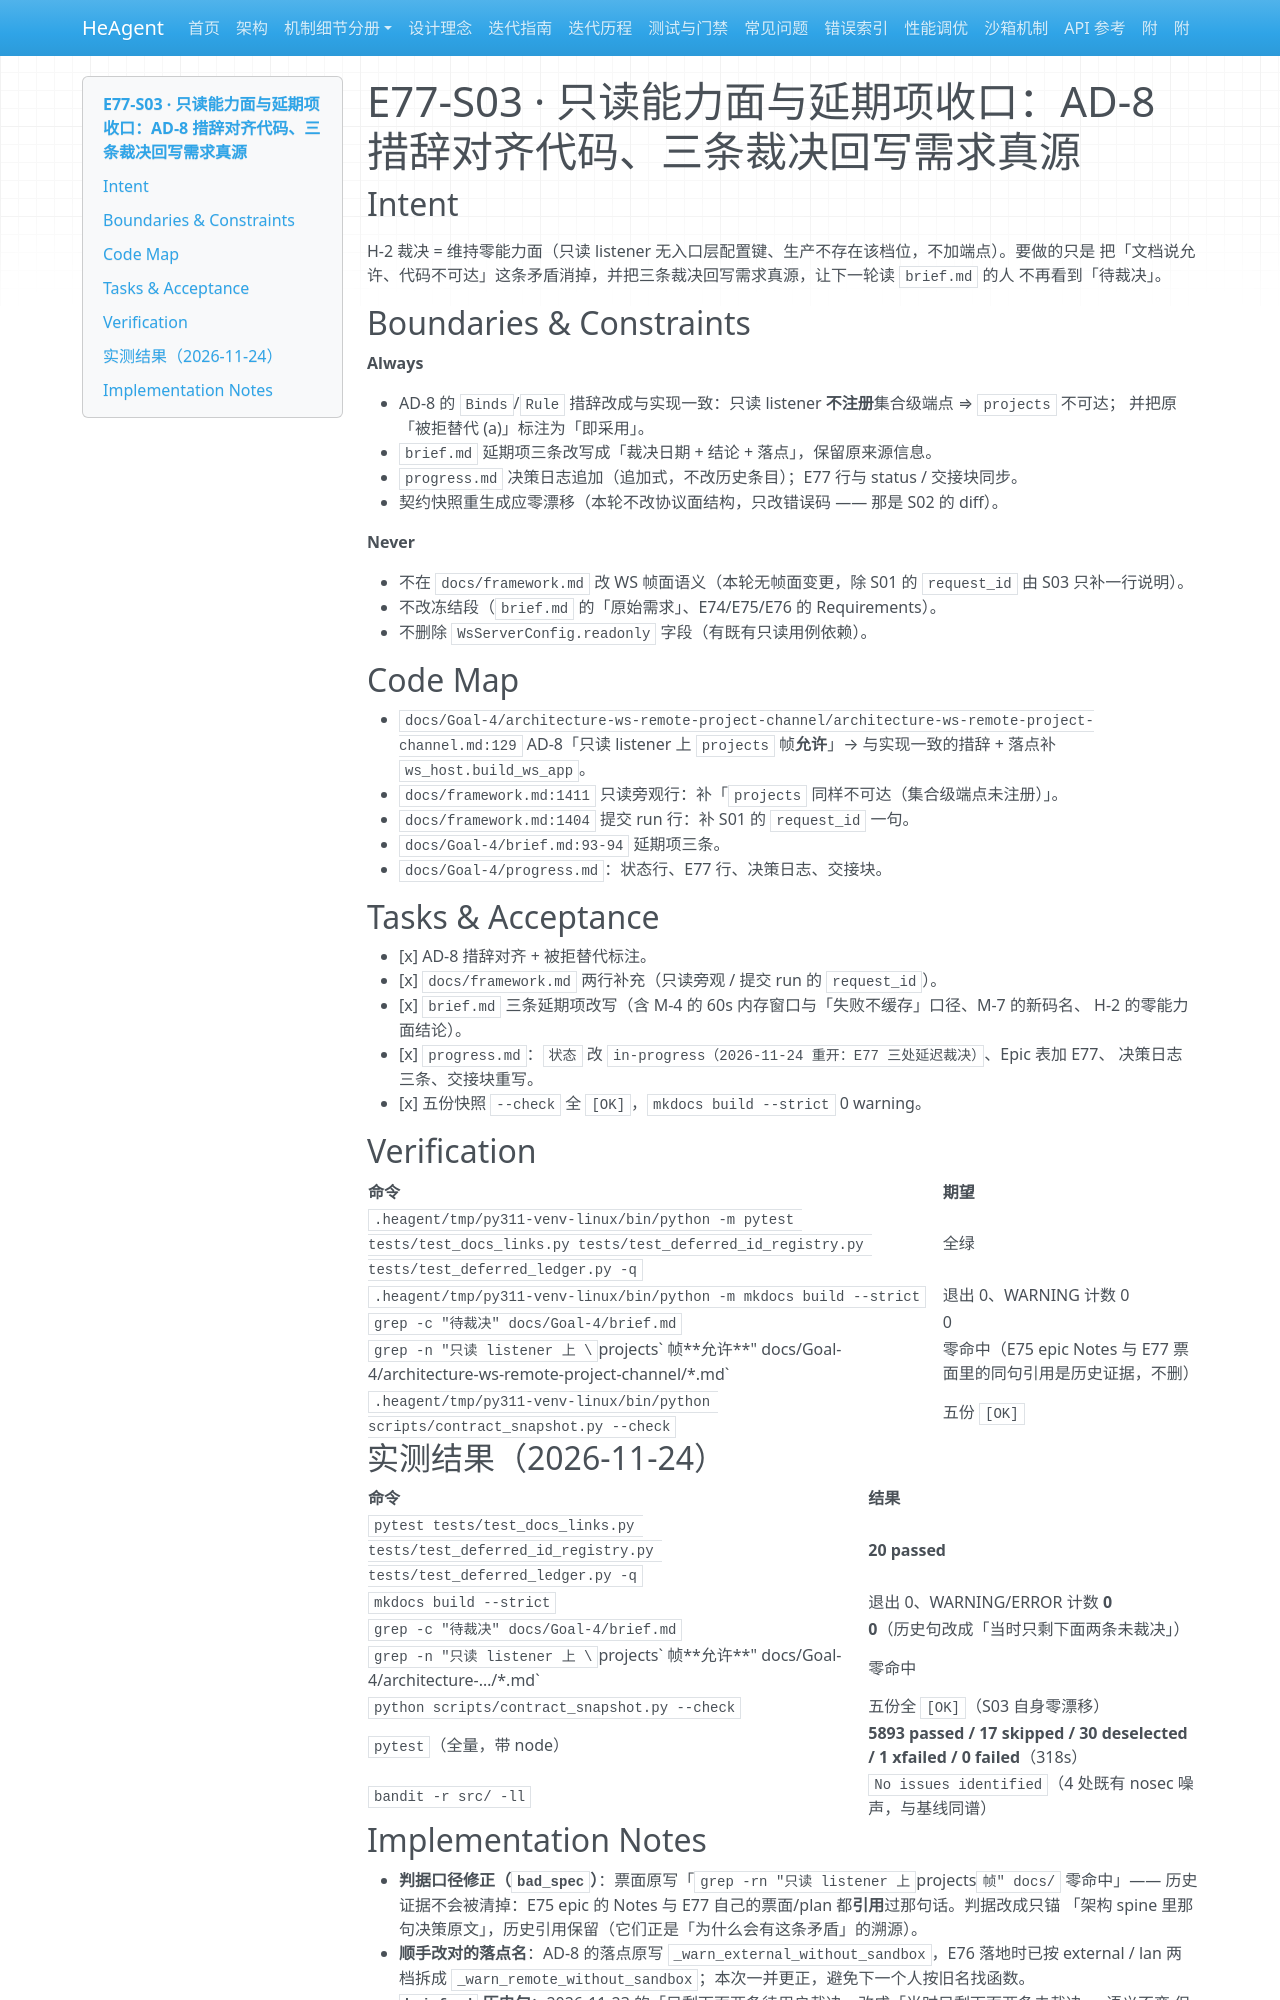

repository: zsutxz/HeAgent · page: Goal-4/tickets/epic-77-remote-contract-hardening/tickets/story-e77-s03-readonly-face-and-closeout-plan/index.html · generator: mkdocs

---
ticket: 3
ref: 77.3
code: E77-S03
epic: epic-77-remote-contract-hardening
risk: low
hitl: false
covers: ["R3"]
status: done
---

# E77-S03 · 只读能力面与延期项收口：AD-8 措辞对齐代码、三条裁决回写需求真源

## Intent

<frozen-after-approval>

H-2 裁决 = 维持零能力面（只读 listener 无入口层配置键、生产不存在该档位，不加端点）。要做的只是
把「文档说允许、代码不可达」这条矛盾消掉，并把三条裁决回写需求真源，让下一轮读 `brief.md` 的人
不再看到「待裁决」。

</frozen-after-approval>

## Boundaries & Constraints

**Always**

- AD-8 的 `Binds`/`Rule` 措辞改成与实现一致：只读 listener **不注册**集合级端点 ⇒ `projects` 不可达；
  并把原「被拒替代 (a)」标注为「即采用」。
- `brief.md` 延期项三条改写成「裁决日期 + 结论 + 落点」，保留原来源信息。
- `progress.md` 决策日志追加（追加式，不改历史条目）；E77 行与 status / 交接块同步。
- 契约快照重生成应零漂移（本轮不改协议面结构，只改错误码 —— 那是 S02 的 diff）。

**Never**

- 不在 `docs/framework.md` 改 WS 帧面语义（本轮无帧面变更，除 S01 的 `request_id` 由 S03 只补一行说明）。
- 不改冻结段（`brief.md` 的「原始需求」、E74/E75/E76 的 Requirements）。
- 不删除 `WsServerConfig.readonly` 字段（有既有只读用例依赖）。

## Code Map

- `docs/Goal-4/architecture-ws-remote-project-channel/architecture-ws-remote-project-channel.md:129`
  AD-8「只读 listener 上 `projects` 帧**允许**」→ 与实现一致的措辞 + 落点补 `ws_host.build_ws_app`。
- `docs/framework.md:1411` 只读旁观行：补「`projects` 同样不可达（集合级端点未注册）」。
- `docs/framework.md:1404` 提交 run 行：补 S01 的 `request_id` 一句。
- `docs/Goal-4/brief.md:93-94` 延期项三条。
- `docs/Goal-4/progress.md`：状态行、E77 行、决策日志、交接块。

## Tasks & Acceptance

- [x] AD-8 措辞对齐 + 被拒替代标注。
- [x] `docs/framework.md` 两行补充（只读旁观 / 提交 run 的 `request_id`）。
- [x] `brief.md` 三条延期项改写（含 M-4 的 60s 内存窗口与「失败不缓存」口径、M-7 的新码名、
      H-2 的零能力面结论）。
- [x] `progress.md`：`状态` 改 `in-progress（2026-11-24 重开：E77 三处延迟裁决）`、Epic 表加 E77、
      决策日志三条、交接块重写。
- [x] 五份快照 `--check` 全 `[OK]`，`mkdocs build --strict` 0 warning。

## Verification

| 命令 | 期望 |
|---|---|
| `.heagent/tmp/py311-venv-linux/bin/python -m pytest tests/test_docs_links.py tests/test_deferred_id_registry.py tests/test_deferred_ledger.py -q` | 全绿 |
| `.heagent/tmp/py311-venv-linux/bin/python -m mkdocs build --strict` | 退出 0、WARNING 计数 0 |
| `grep -c "待裁决" docs/Goal-4/brief.md` | 0 |
| `grep -n "只读 listener 上 \`projects\` 帧\*\*允许\*\*" docs/Goal-4/architecture-ws-remote-project-channel/*.md` | 零命中（E75 epic Notes 与 E77 票面里的同句引用是历史证据，不删） |
| `.heagent/tmp/py311-venv-linux/bin/python scripts/contract_snapshot.py --check` | 五份 `[OK]` |

## 实测结果（2026-11-24）

| 命令 | 结果 |
|---|---|
| `pytest tests/test_docs_links.py tests/test_deferred_id_registry.py tests/test_deferred_ledger.py -q` | **20 passed** |
| `mkdocs build --strict` | 退出 0、WARNING/ERROR 计数 **0** |
| `grep -c "待裁决" docs/Goal-4/brief.md` | **0**（历史句改成「当时只剩下面两条未裁决」） |
| `grep -n "只读 listener 上 \`projects\` 帧\*\*允许\*\*" docs/Goal-4/architecture-…/*.md` | 零命中 |
| `python scripts/contract_snapshot.py --check` | 五份全 `[OK]`（S03 自身零漂移） |
| `pytest`（全量，带 node） | **5893 passed / 17 skipped / 30 deselected / 1 xfailed / 0 failed**（318s） |
| `bandit -r src/ -ll` | `No issues identified`（4 处既有 nosec 噪声，与基线同谱） |
